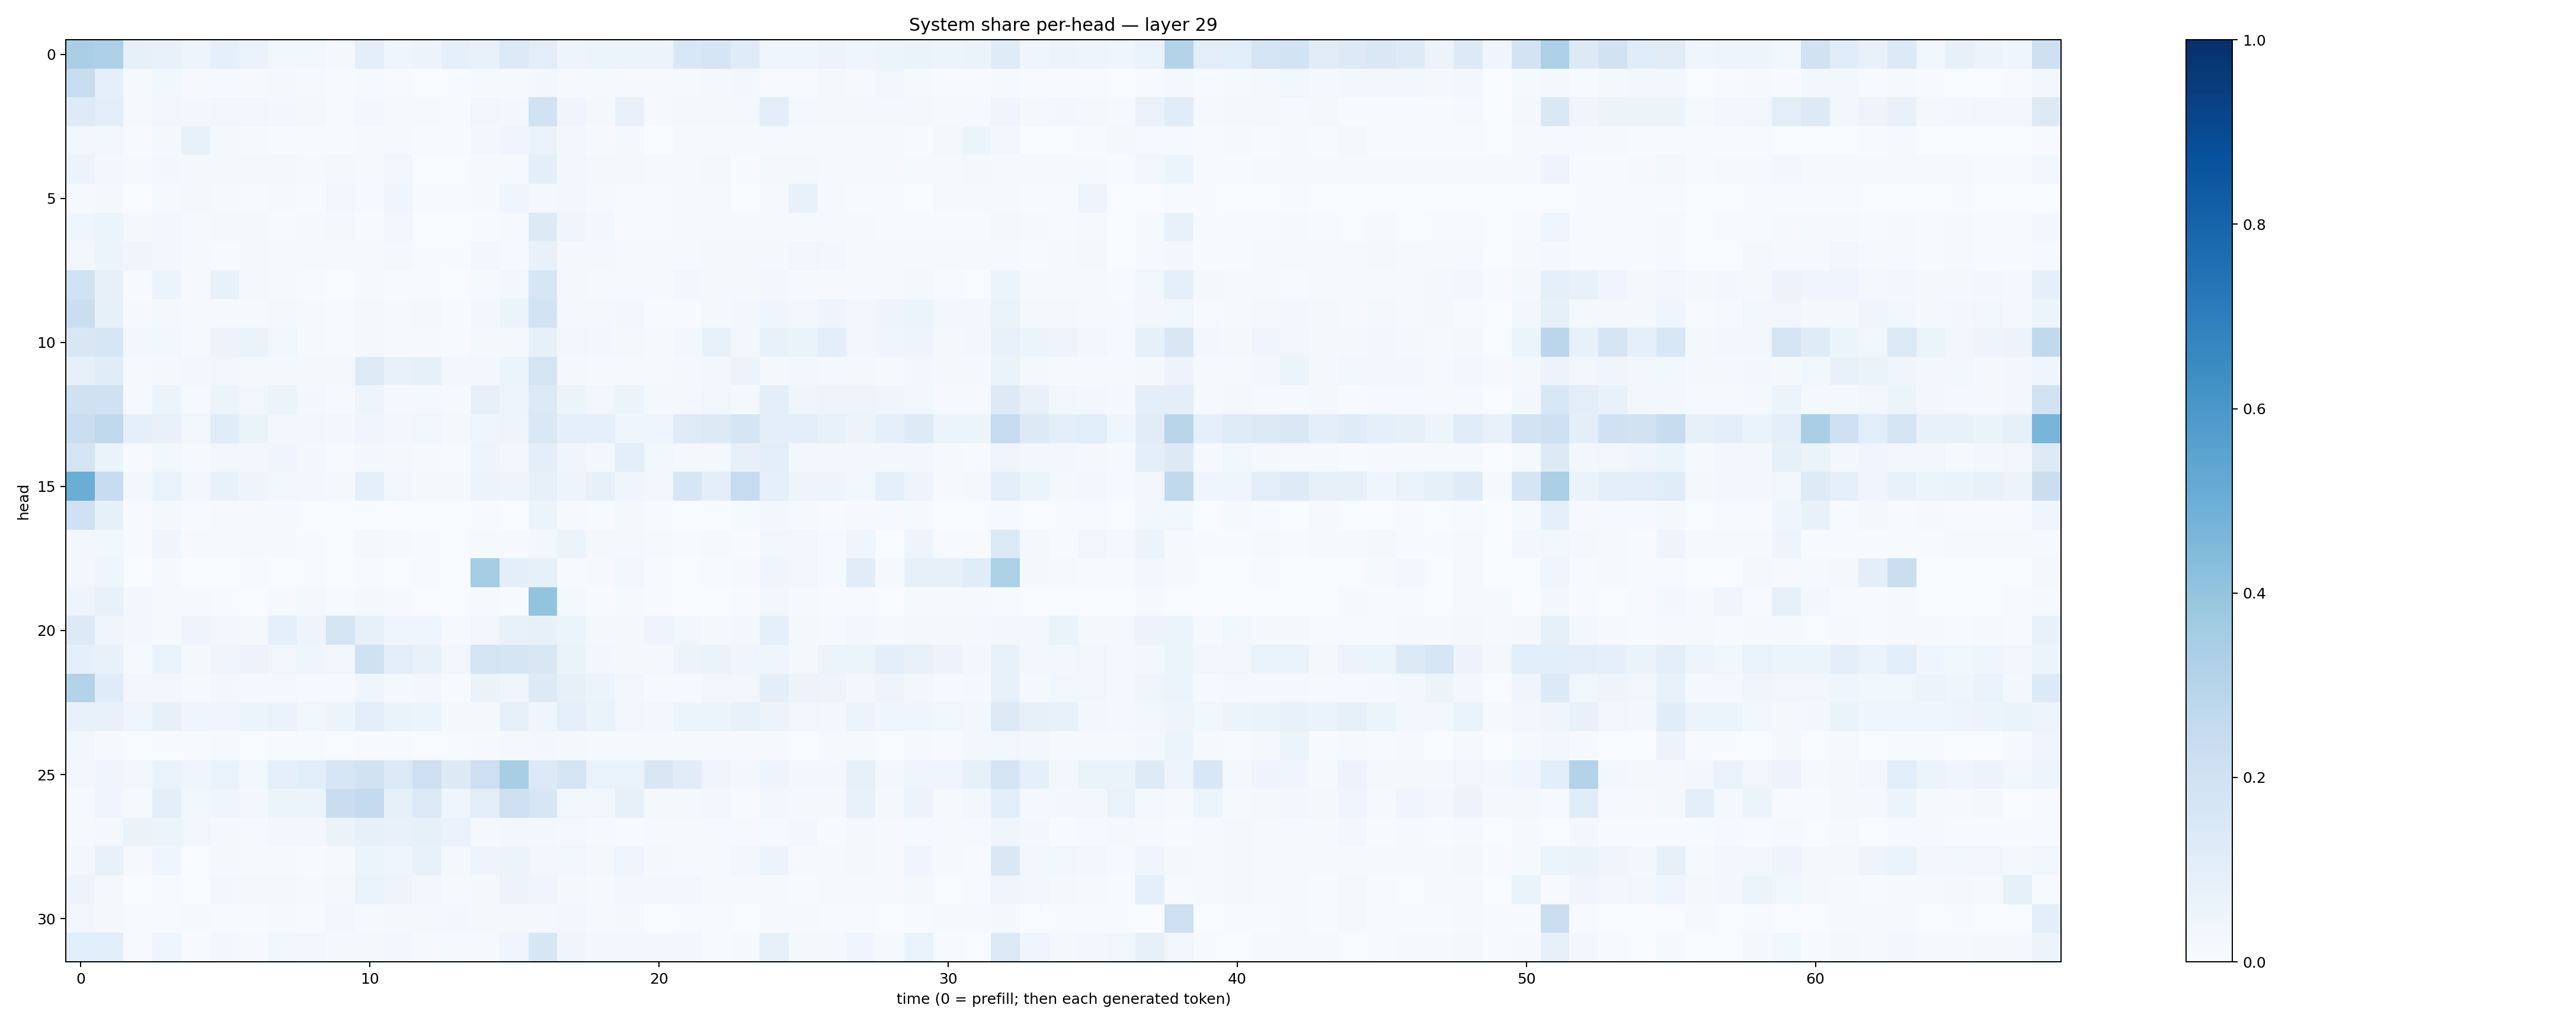

Source data for this figure (header and first rows):
0.33913368, 0.32629627, 0.083577, 0.07287299, 0.047215994, 0.09102127, 0.06652955, 0.038820744, 0.038746394, 0.023175467, 0.09478264, 0.043714624, 0.05554789, 0.08610497, 0.07358461, 0.13594729, 0.10443712, 0.050376132, 0.052804764, 0.052463017, 0.055064864, 0.15427266, 0.16920279, 0.11911343
0.2341, 0.09078, 0.01548, 0.03592, 0.01162, 0.01361, 0.007833, 0.02174, 0.01414, 0.004132, 0.01402, 0.005632, 0.002243, 0.00501, 0.01431, 0.01538, 0.03122, 0.01005, 0.01562, 0.008119, 0.009871, 0.01405, 0.02052, 0.02703
0.1217, 0.1024, 0.0143, 0.03155, 0.02574, 0.03586, 0.03247, 0.02863, 0.0189, 0.00663, 0.02643, 0.01495, 0.01221, 0.006511, 0.03287, 0.02996, 0.1923, 0.04236, 0.02125, 0.07573, 0.01024, 0.01566, 0.0187, 0.02161
0.03754, 0.03495, 0.004707, 0.01853, 0.0737, 0.01587, 0.01507, 0.007427, 0.006417, 0.006799, 0.009765, 0.009653, 0.00671, 0.004357, 0.02519, 0.04604, 0.06788, 0.02935, 0.007924, 0.02109, 0.003614, 0.009793, 0.01109, 0.009318
0.05282, 0.02702, 0.0151, 0.02618, 0.01695, 0.01699, 0.01849, 0.01622, 0.01326, 0.0225, 0.01058, 0.03243, 0.003717, 0.002971, 0.008395, 0.01524, 0.09844, 0.02459, 0.02343, 0.01909, 0.008421, 0.01453, 0.02023, 0.006368
0.01027, 0.02222, 0.001846, 0.01424, 0.02101, 0.0136, 0.005609, 0.01054, 0.005133, 0.03262, 0.01167, 0.04186, 0.004996, 0.005245, 0.0116, 0.04632, 0.02108, 0.02861, 0.01436, 0.006842, 0.006394, 0.009106, 0.008076, 0.002006
0.04613, 0.05395, 0.01889, 0.02381, 0.01455, 0.02121, 0.01791, 0.007688, 0.007853, 0.01992, 0.006469, 0.03335, 0.002013, 0.001606, 0.007153, 0.009473, 0.1271, 0.04363, 0.02359, 0.005898, 0.006873, 0.01304, 0.01273, 0.008104
0.03208, 0.05244, 0.0399, 0.02751, 0.0116, 0.007325, 0.02071, 0.01183, 0.01338, 0.01009, 0.01475, 0.02246, 0.004072, 0.006037, 0.03058, 0.01078, 0.07279, 0.02012, 0.01734, 0.01236, 0.009293, 0.009755, 0.01738, 0.02007
0.1927, 0.07858, 0.003966, 0.06, 0.009397, 0.07074, 0.01831, 0.01435, 0.005348, 0.002699, 0.009059, 0.005826, 0.004088, 0.003464, 0.01437, 0.02907, 0.158, 0.02259, 0.01204, 0.01199, 0.01477, 0.02707, 0.01886, 0.02123
0.2222, 0.08296, 0.008896, 0.01897, 0.009693, 0.0149, 0.01489, 0.01581, 0.008923, 0.005359, 0.02038, 0.01384, 0.01659, 0.006394, 0.02781, 0.05208, 0.1855, 0.02054, 0.02053, 0.02699, 0.005387, 0.007735, 0.01641, 0.02409
0.1521, 0.1591, 0.02408, 0.03653, 0.01551, 0.05557, 0.06458, 0.0352, 0.01165, 0.00464, 0.0219, 0.01163, 0.009073, 0.007412, 0.01975, 0.01689, 0.08509, 0.03325, 0.02471, 0.02129, 0.01517, 0.02827, 0.07191, 0.02667
0.07818, 0.1144, 0.01383, 0.02119, 0.02979, 0.0362, 0.02171, 0.01951, 0.01717, 0.01652, 0.1248, 0.07389, 0.08247, 0.02585, 0.02967, 0.05943, 0.1783, 0.01735, 0.01488, 0.01346, 0.01154, 0.01675, 0.03006, 0.05746
0.1986, 0.2022, 0.01208, 0.06238, 0.01438, 0.06142, 0.0339, 0.05229, 0.03115, 0.01052, 0.05052, 0.02234, 0.02218, 0.01131, 0.08054, 0.04759, 0.1384, 0.06031, 0.0339, 0.05218, 0.0207, 0.01777, 0.03787, 0.02319
0.2207, 0.2641, 0.08979, 0.07424, 0.03887, 0.1137, 0.06505, 0.02951, 0.03311, 0.02412, 0.04472, 0.02506, 0.0388, 0.02054, 0.04445, 0.04844, 0.1425, 0.08978, 0.0926, 0.04011, 0.04062, 0.1198, 0.1323, 0.1691
0.1721, 0.0654, 0.007315, 0.03676, 0.01456, 0.03888, 0.02722, 0.04522, 0.02644, 0.006837, 0.02867, 0.01654, 0.01055, 0.006675, 0.05068, 0.02699, 0.09999, 0.03978, 0.02564, 0.09904, 0.03781, 0.02038, 0.02285, 0.08119
0.5012, 0.2346, 0.02629, 0.06753, 0.02372, 0.07709, 0.04781, 0.03735, 0.03055, 0.01938, 0.08906, 0.0352, 0.02169, 0.02142, 0.05496, 0.04893, 0.07896, 0.04849, 0.08, 0.04072, 0.03254, 0.1584, 0.09628, 0.2492
0.2025, 0.08518, 0.005592, 0.0233, 0.00665, 0.007982, 0.00788, 0.01298, 0.003548, 0.001011, 0.00349, 0.001433, 0.001508, 0.0008483, 0.005152, 0.003815, 0.05157, 0.009466, 0.005903, 0.01963, 0.006855, 0.001527, 0.003609, 0.01418
0.02712, 0.03669, 0.005201, 0.04503, 0.008261, 0.01529, 0.009529, 0.008115, 0.00706, 0.00233, 0.02152, 0.009457, 0.004179, 0.002622, 0.01182, 0.01127, 0.03049, 0.06104, 0.02111, 0.01656, 0.008094, 0.005289, 0.008473, 0.005217
0.0273, 0.03957, 0.001723, 0.01249, 0.001813, 0.003376, 0.005182, 0.002414, 0.007722, 0.001526, 0.003975, 0.001947, 0.004433, 0.003817, 0.3494, 0.09882, 0.08332, 0.00601, 0.008628, 0.0308, 0.006494, 0.001873, 0.007364, 0.008206
0.04739, 0.07258, 0.02728, 0.01416, 0.01422, 0.005914, 0.003791, 0.008765, 0.01649, 0.006432, 0.01882, 0.008361, 0.003532, 0.001756, 0.009225, 0.006275, 0.3988, 0.01711, 0.00585, 0.01377, 0.00401, 0.0006897, 0.002705, 0.005949
0.1281, 0.04536, 0.02737, 0.01406, 0.05033, 0.03285, 0.01978, 0.09102, 0.04764, 0.1778, 0.0802, 0.03948, 0.04347, 0.008026, 0.03316, 0.07288, 0.08151, 0.05174, 0.01954, 0.01959, 0.0488, 0.03771, 0.02185, 0.0312
0.09277, 0.07126, 0.01254, 0.06739, 0.01821, 0.04569, 0.05509, 0.03294, 0.04119, 0.03147, 0.198, 0.1042, 0.07558, 0.03454, 0.175, 0.1659, 0.1508, 0.06571, 0.02885, 0.01734, 0.01715, 0.05629, 0.06362, 0.03916
0.3082, 0.1178, 0.02443, 0.03349, 0.01197, 0.02714, 0.01976, 0.01984, 0.01276, 0.009535, 0.0422, 0.02157, 0.02414, 0.007695, 0.06378, 0.04259, 0.1274, 0.07859, 0.05446, 0.03442, 0.009807, 0.01531, 0.03371, 0.03416
0.07675, 0.07205, 0.03988, 0.0808, 0.04635, 0.04115, 0.05421, 0.06786, 0.03692, 0.05111, 0.1028, 0.06618, 0.05171, 0.01712, 0.02325, 0.08178, 0.04121, 0.09133, 0.0663, 0.03453, 0.03078, 0.05224, 0.05158, 0.07745
0.03606, 0.008757, 0.003634, 0.00675, 0.006097, 0.01412, 0.003542, 0.007113, 0.00435, 0.00288, 0.007096, 0.005274, 0.002403, 0.004482, 0.01137, 0.01606, 0.0244, 0.01746, 0.01535, 0.01504, 0.01546, 0.009621, 0.01092, 0.01135
0.03365, 0.041, 0.03241, 0.06791, 0.03997, 0.06969, 0.03786, 0.09286, 0.1061, 0.1636, 0.1901, 0.1378, 0.2123, 0.128, 0.2141, 0.342, 0.1368, 0.1769, 0.06773, 0.06752, 0.1514, 0.1125, 0.04287, 0.02412
0.01114, 0.04399, 0.01405, 0.09593, 0.03771, 0.0441, 0.02422, 0.05174, 0.05984, 0.2272, 0.2574, 0.08284, 0.1393, 0.04522, 0.1051, 0.2066, 0.1572, 0.03563, 0.03182, 0.08042, 0.01802, 0.02159, 0.02865, 0.0059
0.009348, 0.01917, 0.06376, 0.05337, 0.03469, 0.01987, 0.008068, 0.02765, 0.02793, 0.06429, 0.07901, 0.07772, 0.08242, 0.06793, 0.01646, 0.02925, 0.02872, 0.02084, 0.01512, 0.005462, 0.01476, 0.01045, 0.01173, 0.009804
0.02405, 0.07116, 0.008859, 0.04659, 0.003742, 0.01603, 0.008689, 0.01022, 0.007555, 0.009665, 0.06, 0.04399, 0.0705, 0.02171, 0.04869, 0.0606, 0.0344, 0.0378, 0.01887, 0.04311, 0.02002, 0.01412, 0.0132, 0.02606
0.05801, 0.01865, 0.001498, 0.006437, 0.003528, 0.02969, 0.01665, 0.01569, 0.008853, 0.01714, 0.06661, 0.04738, 0.03046, 0.01391, 0.02185, 0.05497, 0.04027, 0.01988, 0.01496, 0.0245, 0.02461, 0.0265, 0.01128, 0.009351
0.03213, 0.01578, 0.006139, 0.007553, 0.01437, 0.004495, 0.005258, 0.009187, 0.005872, 0.02864, 0.01127, 0.01717, 0.01927, 0.03051, 0.02014, 0.01893, 0.01871, 0.02799, 0.01267, 0.01568, 0.00295, 0.006367, 0.006208, 0.001488
0.108, 0.1083, 0.006012, 0.04526, 0.006311, 0.02573, 0.009545, 0.03551, 0.03483, 0.01761, 0.01955, 0.02727, 0.009319, 0.01194, 0.01119, 0.04001, 0.1608, 0.04252, 0.03029, 0.03101, 0.02421, 0.0253, 0.005326, 0.008635
